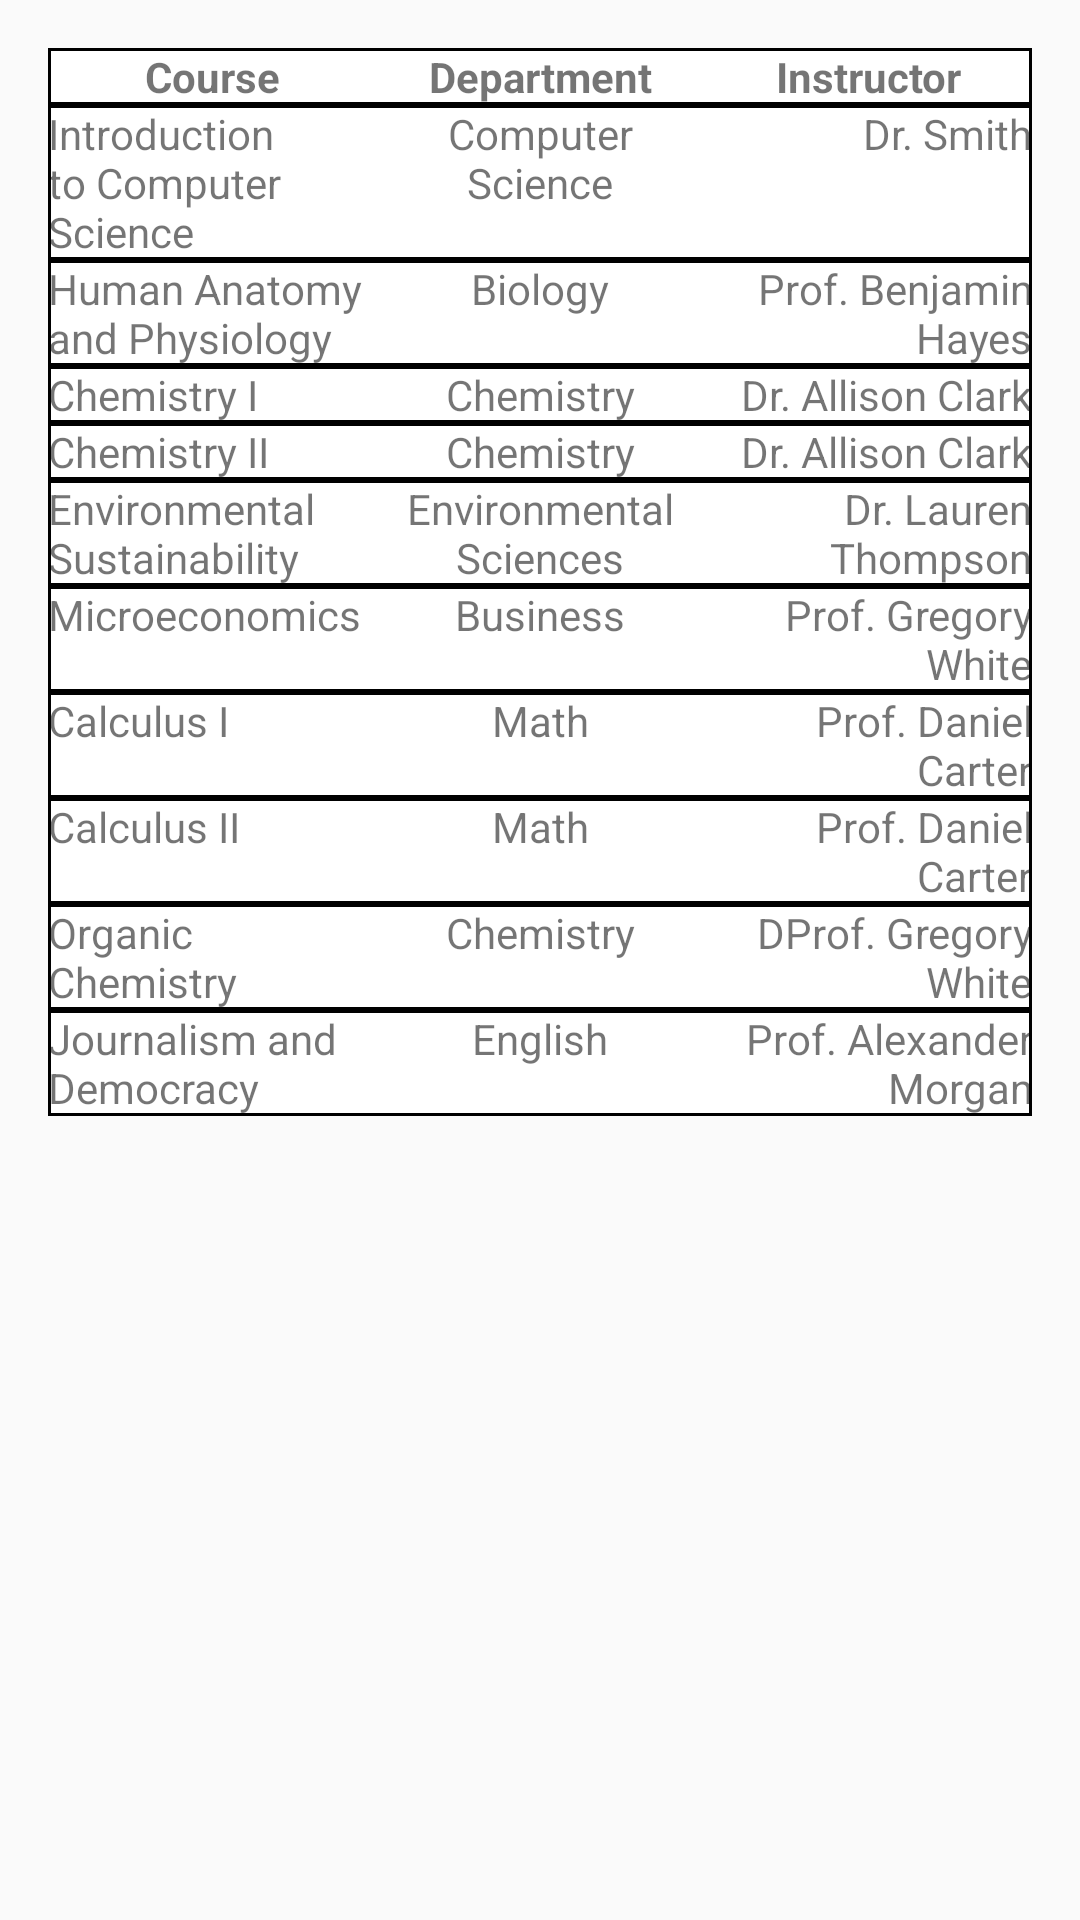

Here is an Android app screen rendered from its layout file. Give the layout XML and the strings, colors and styles it references.
<!-- AndroidManifest.xml: application theme Theme.Project -->
<!-- res/layout/activity_course_list.xml -->
<?xml version="1.0" encoding="utf-8"?>
<LinearLayout xmlns:android="http://schemas.android.com/apk/res/android"
    android:layout_width="match_parent"
    android:layout_height="match_parent"
    android:orientation="vertical"
    android:padding="16dp">

    <LinearLayout
        android:layout_width="match_parent"
        android:layout_height="wrap_content"
        android:orientation="horizontal"
        android:background="@drawable/coursetableborder">

        <TextView
            android:layout_width="0dp"
            android:layout_height="wrap_content"
            android:layout_weight="1"
            android:gravity="center"
            android:text="Course"
            android:textStyle="bold" />

        <TextView
            android:layout_width="0dp"
            android:layout_height="wrap_content"
            android:layout_weight="1"
            android:text="Department"
            android:gravity="center"
            android:textStyle="bold" />

        <TextView
            android:layout_width="0dp"
            android:layout_height="wrap_content"
            android:layout_weight="1"
            android:text="Instructor"
            android:gravity="center"
            android:textStyle="bold" />

    </LinearLayout>

    <LinearLayout
        android:layout_width="match_parent"
        android:layout_height="wrap_content"
        android:orientation="horizontal"
        android:background="@drawable/coursetableborder">

        
        <TextView
            android:layout_width="0dp"
            android:layout_height="wrap_content"
            android:layout_weight="1"
            android:text="Introduction to Computer Science" />

        <TextView
            android:layout_width="0dp"
            android:layout_height="wrap_content"
            android:layout_weight="1"
            android:text="Computer Science"
            android:gravity="center" />

        <TextView
            android:layout_width="0dp"
            android:layout_height="wrap_content"
            android:layout_weight="1"
            android:text="Dr. Smith"
            android:gravity="end" />

    </LinearLayout>

    <LinearLayout
        android:layout_width="match_parent"
        android:layout_height="wrap_content"
        android:orientation="horizontal"
        android:background="@drawable/coursetableborder">

        <TextView
            android:layout_width="0dp"
            android:layout_height="wrap_content"
            android:layout_weight="1"
            android:text="Human Anatomy and Physiology" />

        <TextView
            android:layout_width="0dp"
            android:layout_height="wrap_content"
            android:layout_weight="1"
            android:text="Biology"
            android:gravity="center" />

        <TextView
            android:layout_width="0dp"
            android:layout_height="wrap_content"
            android:layout_weight="1"
            android:text="Prof. Benjamin Hayes"
            android:gravity="end" />

    </LinearLayout>
    <LinearLayout
        android:layout_width="match_parent"
        android:layout_height="wrap_content"
        android:orientation="horizontal"
        android:background="@drawable/coursetableborder">

        <TextView
            android:layout_width="0dp"
            android:layout_height="wrap_content"
            android:layout_weight="1"
            android:text="Chemistry I" />

        <TextView
            android:layout_width="0dp"
            android:layout_height="wrap_content"
            android:layout_weight="1"
            android:text="Chemistry"
            android:gravity="center" />

        <TextView
            android:layout_width="0dp"
            android:layout_height="wrap_content"
            android:layout_weight="1"
            android:text="Dr. Allison Clark"
            android:gravity="end" />

    </LinearLayout>

    <LinearLayout
        android:layout_width="match_parent"
        android:layout_height="wrap_content"
        android:orientation="horizontal"
        android:background="@drawable/coursetableborder">

        <TextView
            android:layout_width="0dp"
            android:layout_height="wrap_content"
            android:layout_weight="1"
            android:text="Chemistry II" />

        <TextView
            android:layout_width="0dp"
            android:layout_height="wrap_content"
            android:layout_weight="1"
            android:text="Chemistry"
            android:gravity="center" />

        <TextView
            android:layout_width="0dp"
            android:layout_height="wrap_content"
            android:layout_weight="1"
            android:text="Dr. Allison Clark"
            android:gravity="end" />

    </LinearLayout>

    <LinearLayout
        android:layout_width="match_parent"
        android:layout_height="wrap_content"
        android:orientation="horizontal"
        android:background="@drawable/coursetableborder">

        <TextView
            android:layout_width="0dp"
            android:layout_height="wrap_content"
            android:layout_weight="1"
            android:text="Environmental Sustainability" />

        <TextView
            android:layout_width="0dp"
            android:layout_height="wrap_content"
            android:layout_weight="1"
            android:text="Environmental Sciences"
            android:gravity="center" />

        <TextView
            android:layout_width="0dp"
            android:layout_height="wrap_content"
            android:layout_weight="1"
            android:text="Dr. Lauren Thompson"
            android:gravity="end" />

    </LinearLayout>

    <LinearLayout
        android:layout_width="match_parent"
        android:layout_height="wrap_content"
        android:orientation="horizontal"
        android:background="@drawable/coursetableborder">

        <TextView
            android:layout_width="0dp"
            android:layout_height="wrap_content"
            android:layout_weight="1"
            android:text="Microeconomics" />

        <TextView
            android:layout_width="0dp"
            android:layout_height="wrap_content"
            android:layout_weight="1"
            android:text="Business"
            android:gravity="center" />

        <TextView
            android:layout_width="0dp"
            android:layout_height="wrap_content"
            android:layout_weight="1"
            android:text="Prof. Gregory White"
            android:gravity="end" />

    </LinearLayout>

    <LinearLayout
        android:layout_width="match_parent"
        android:layout_height="wrap_content"
        android:orientation="horizontal"
        android:background="@drawable/coursetableborder">

        <TextView
            android:layout_width="0dp"
            android:layout_height="wrap_content"
            android:layout_weight="1"
            android:text="Calculus I" />

        <TextView
            android:layout_width="0dp"
            android:layout_height="wrap_content"
            android:layout_weight="1"
            android:text="Math"
            android:gravity="center" />

        <TextView
            android:layout_width="0dp"
            android:layout_height="wrap_content"
            android:layout_weight="1"
            android:text="Prof. Daniel Carter"
            android:gravity="end" />

    </LinearLayout>

    <LinearLayout
        android:layout_width="match_parent"
        android:layout_height="wrap_content"
        android:orientation="horizontal"
        android:background="@drawable/coursetableborder">

        <TextView
            android:layout_width="0dp"
            android:layout_height="wrap_content"
            android:layout_weight="1"
            android:text="Calculus II" />

        <TextView
            android:layout_width="0dp"
            android:layout_height="wrap_content"
            android:layout_weight="1"
            android:text="Math"
            android:gravity="center" />

        <TextView
            android:layout_width="0dp"
            android:layout_height="wrap_content"
            android:layout_weight="1"
            android:text="Prof. Daniel Carter"
            android:gravity="end" />

    </LinearLayout>
    <LinearLayout
        android:layout_width="match_parent"
        android:layout_height="wrap_content"
        android:orientation="horizontal"
        android:background="@drawable/coursetableborder">

        <TextView
            android:layout_width="0dp"
            android:layout_height="wrap_content"
            android:layout_weight="1"
            android:text="Organic Chemistry" />

        <TextView
            android:layout_width="0dp"
            android:layout_height="wrap_content"
            android:layout_weight="1"
            android:text="Chemistry"
            android:gravity="center" />

        <TextView
            android:layout_width="0dp"
            android:layout_height="wrap_content"
            android:layout_weight="1"
            android:text="DProf. Gregory White"
            android:gravity="end" />

    </LinearLayout>
    <LinearLayout
        android:layout_width="match_parent"
        android:layout_height="wrap_content"
        android:orientation="horizontal"
        android:background="@drawable/coursetableborder">

        <TextView
            android:layout_width="0dp"
            android:layout_height="wrap_content"
            android:layout_weight="1"
            android:text="Journalism and Democracy" />

        <TextView
            android:layout_width="0dp"
            android:layout_height="wrap_content"
            android:layout_weight="1"
            android:text="English"
            android:gravity="center" />

        <TextView
            android:layout_width="0dp"
            android:layout_height="wrap_content"
            android:layout_weight="1"
            android:text="Prof. Alexander Morgan"
            android:gravity="end" />

    </LinearLayout>

</LinearLayout>
<!-- resources referenced by this layout -->
<resources>
  <!-- drawable coursetableborder (drawable) -->
  <?xml version="1.0" encoding="utf-8"?>
  <layer-list xmlns:android="http://schemas.android.com/apk/res/android">
      
      <item>
          <shape>
              <solid android:color="@android:color/white" />
              <stroke
                  android:width="1dp"
                  android:color="@android:color/black" />
          </shape>
      </item>
      
      <item android:left="1dp" android:right="1dp" android:top="1dp" android:bottom="1dp">
          <shape>
              <solid android:color="@android:color/white" />
          </shape>
      </item>
  </layer-list>
  <style name="Theme.Project" parent="Theme.AppCompat.Light.DarkActionBar">
          
          <item name="colorPrimary">@color/home_button_green</item>
          <item name="colorPrimaryVariant">@color/stop_button_red</item>
          <item name="colorOnPrimary">@color/white</item>
          
          <item name="colorSecondary">@color/teal_200</item>
          <item name="colorSecondaryVariant">@color/teal_700</item>
          <item name="colorOnSecondary">@color/black</item>
          
          <item name="android:statusBarColor">?attr/colorPrimaryVariant</item>
          
  
  
  
          
      </style>
  <color name="home_button_green">#228B22</color>
  <color name="stop_button_red">#FF4500</color>
  <color name="white">#FFFFFFFF</color>
  <color name="teal_200">#FF03DAC5</color>
  <color name="teal_700">#FF018786</color>
  <color name="black">#FF000000</color>
</resources>
